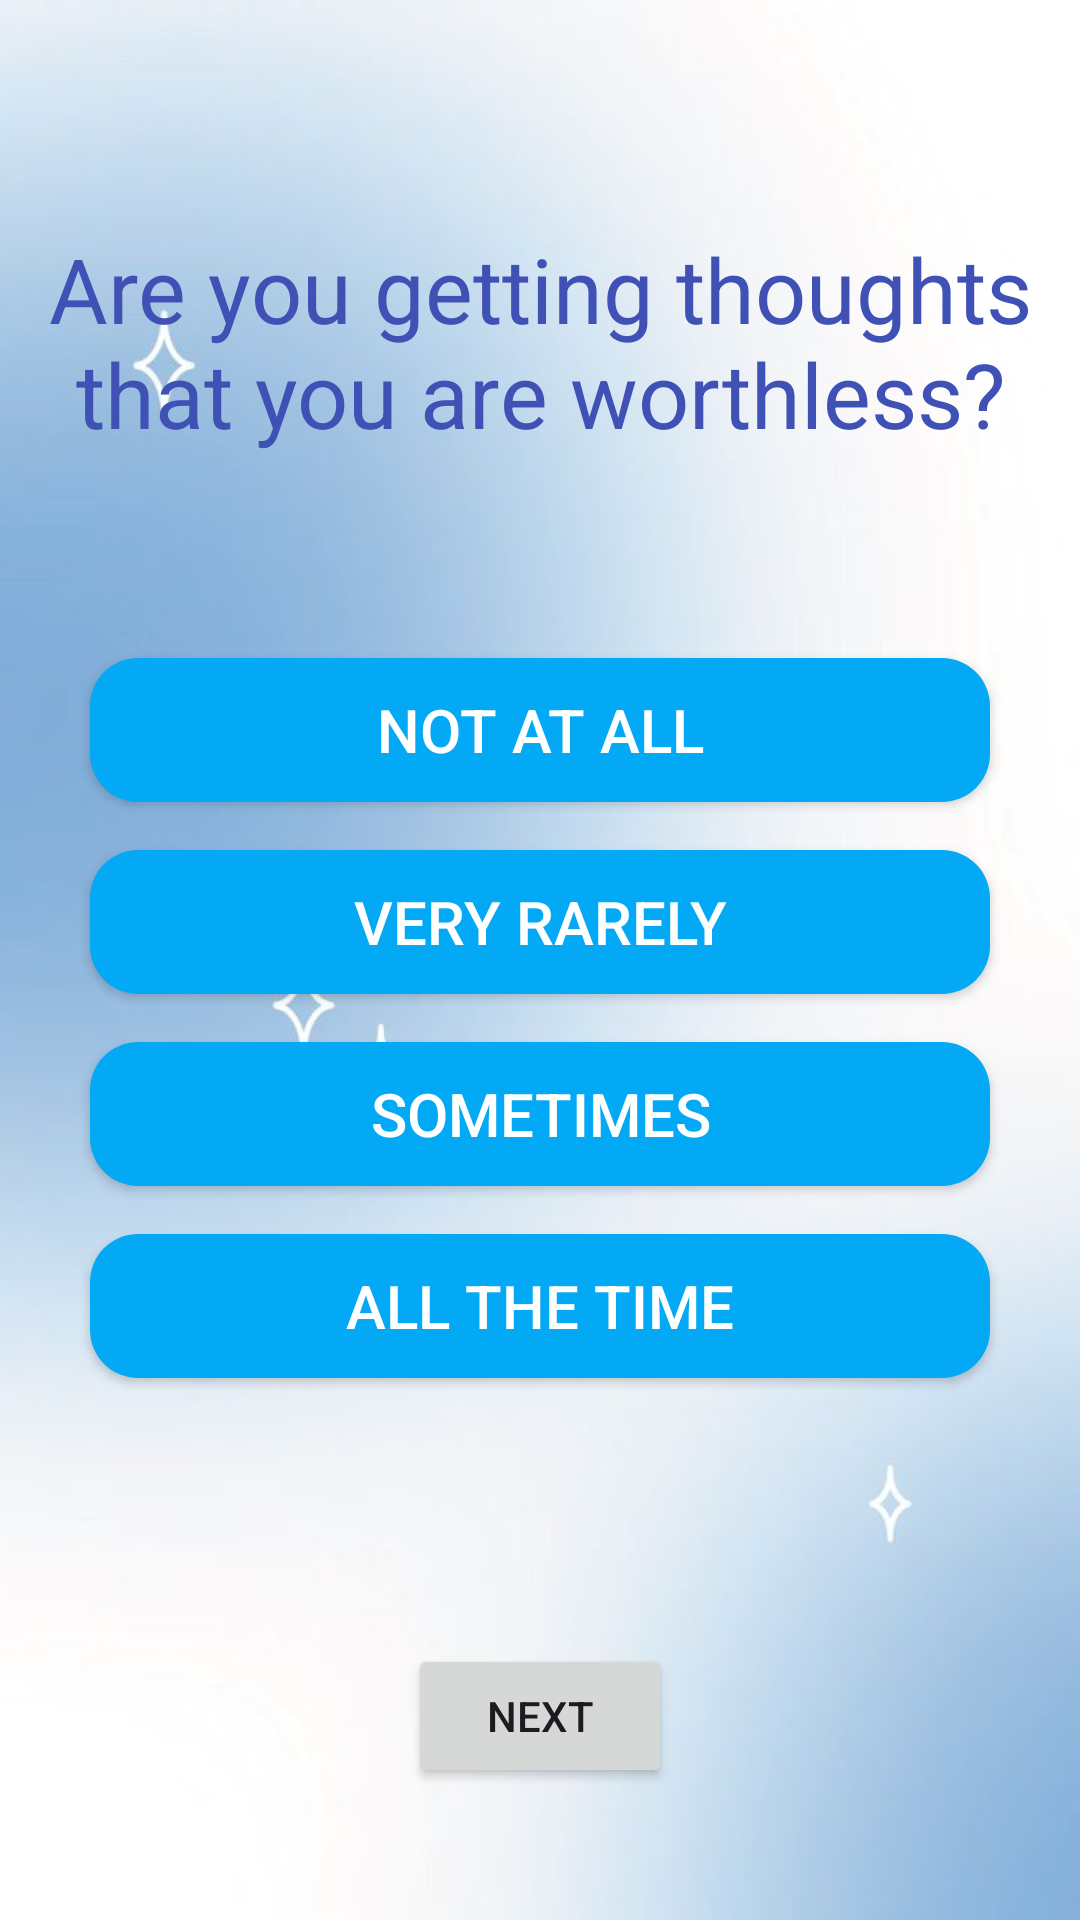

Layout XML and referenced resources for this Android screen:
<!-- AndroidManifest.xml: application theme Theme.Assesmentquestions -->
<!-- res/layout/activity_main11.xml -->
<RelativeLayout xmlns:android="http://schemas.android.com/apk/res/android"
    xmlns:app="http://schemas.android.com/apk/res-auto"
    xmlns:tools="http://schemas.android.com/tools"
    android:id="@+id/main"
    android:layout_width="match_parent"
    android:layout_height="match_parent"
    tools:context=".MainActivity10"
    android:background="@drawable/img">

    <TextView
        android:id="@+id/textView"
        android:layout_width="match_parent"
        android:layout_height="wrap_content"
        android:padding="16dp"
        android:text="Are you getting thoughts that you are worthless?"
        android:textColor="@color/Dark_Blue"
        android:layout_marginTop="60dp"
        android:textSize="30sp"
        android:textAlignment="center"
        android:layout_marginBottom="24dp" />

    <LinearLayout
        android:layout_width="match_parent"
        android:layout_height="wrap_content"
        android:orientation="vertical"
        android:layout_below="@id/textView"
        android:gravity="center"
        android:padding="20dp">

        <Button
            android:id="@+id/button1"
            android:layout_width="300dp"
            android:layout_height="wrap_content"
            android:layout_margin="8dp"
            android:text="Not at all"
            android:background="@drawable/rounded_button"
            android:textColor="@color/white"
            android:textSize="20sp" />

        <Button
            android:id="@+id/button2"
            android:layout_width="300dp"
            android:layout_height="wrap_content"
            android:layout_margin="8dp"
            android:text="Very rarely"
            android:background="@drawable/rounded_button"
            android:textColor="@color/white"
            android:textSize="20sp" />

        <Button
            android:id="@+id/button3"
            android:layout_width="300dp"
            android:layout_height="wrap_content"
            android:layout_margin="8dp"
            android:text="Sometimes"
            android:background="@drawable/rounded_button"
            android:textColor="@color/white"
            android:textSize="20sp" />

        <Button
            android:id="@+id/button4"
            android:layout_width="300dp"
            android:layout_height="wrap_content"
            android:layout_margin="8dp"
            android:text="All the time"
            android:background="@drawable/rounded_button"
            android:textColor="@color/white"
            android:textSize="20sp" />
    </LinearLayout>

    <Button
        android:id="@+id/finishButton"
        android:layout_width="wrap_content"
        android:layout_height="wrap_content"
        android:text="Next"
        android:layout_alignParentBottom="true"
        android:layout_centerHorizontal="true"
        android:layout_marginBottom="44dp" />

</RelativeLayout>
<!-- resources referenced by this layout -->
<resources>
  <color name="Dark_Blue">#3F51B5</color>
  <color name="white">#FFFFFFFF</color>
  <!-- drawable img: png bitmap (drawable, 159963 bytes) -->
  <!-- drawable rounded_button (drawable) -->
  <?xml version="1.0" encoding="utf-8"?>
  <shape xmlns:android="http://schemas.android.com/apk/res/android">
      <solid android:color="@color/Blue" />
      <corners android:radius="16dp" />
  </shape>
  <style name="Theme.Assesmentquestions" parent="Base.Theme.Assesmentquestions" />
  <color name="Blue">#03A9F4</color>
  <style name="Base.Theme.Assesmentquestions" parent="Theme.Material3.DayNight.NoActionBar">
          
          
      </style>
</resources>
